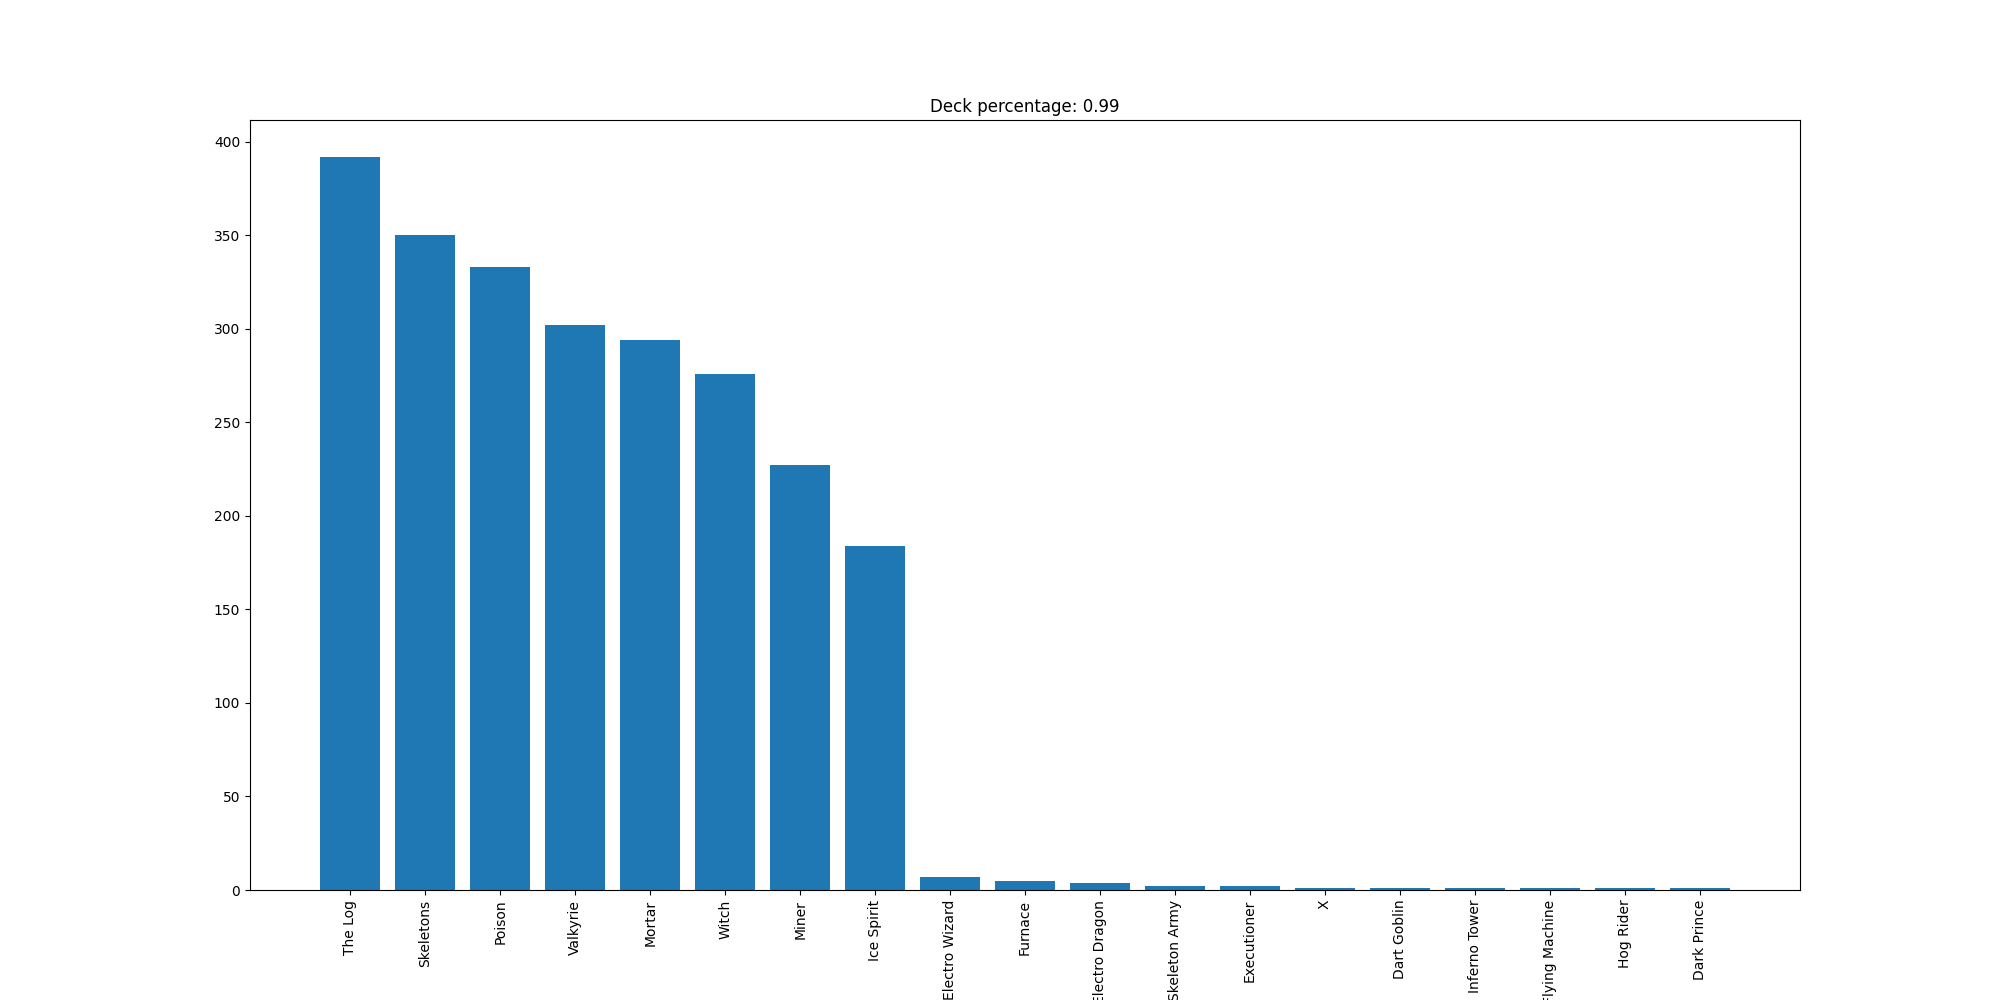

The table this chart was drawn from, first rows:
The Log, 392
Skeletons, 350
Poison, 333
Valkyrie, 302
Mortar, 294
Witch, 276
Miner, 227
Ice Spirit, 184
Electro Wizard, 7
Furnace, 5
Electro Dragon, 4
Skeleton Army, 2
Executioner, 2
X, 1
Dart Goblin, 1
Inferno Tower, 1
Flying Machine, 1
Hog Rider, 1
Dark Prince, 1
